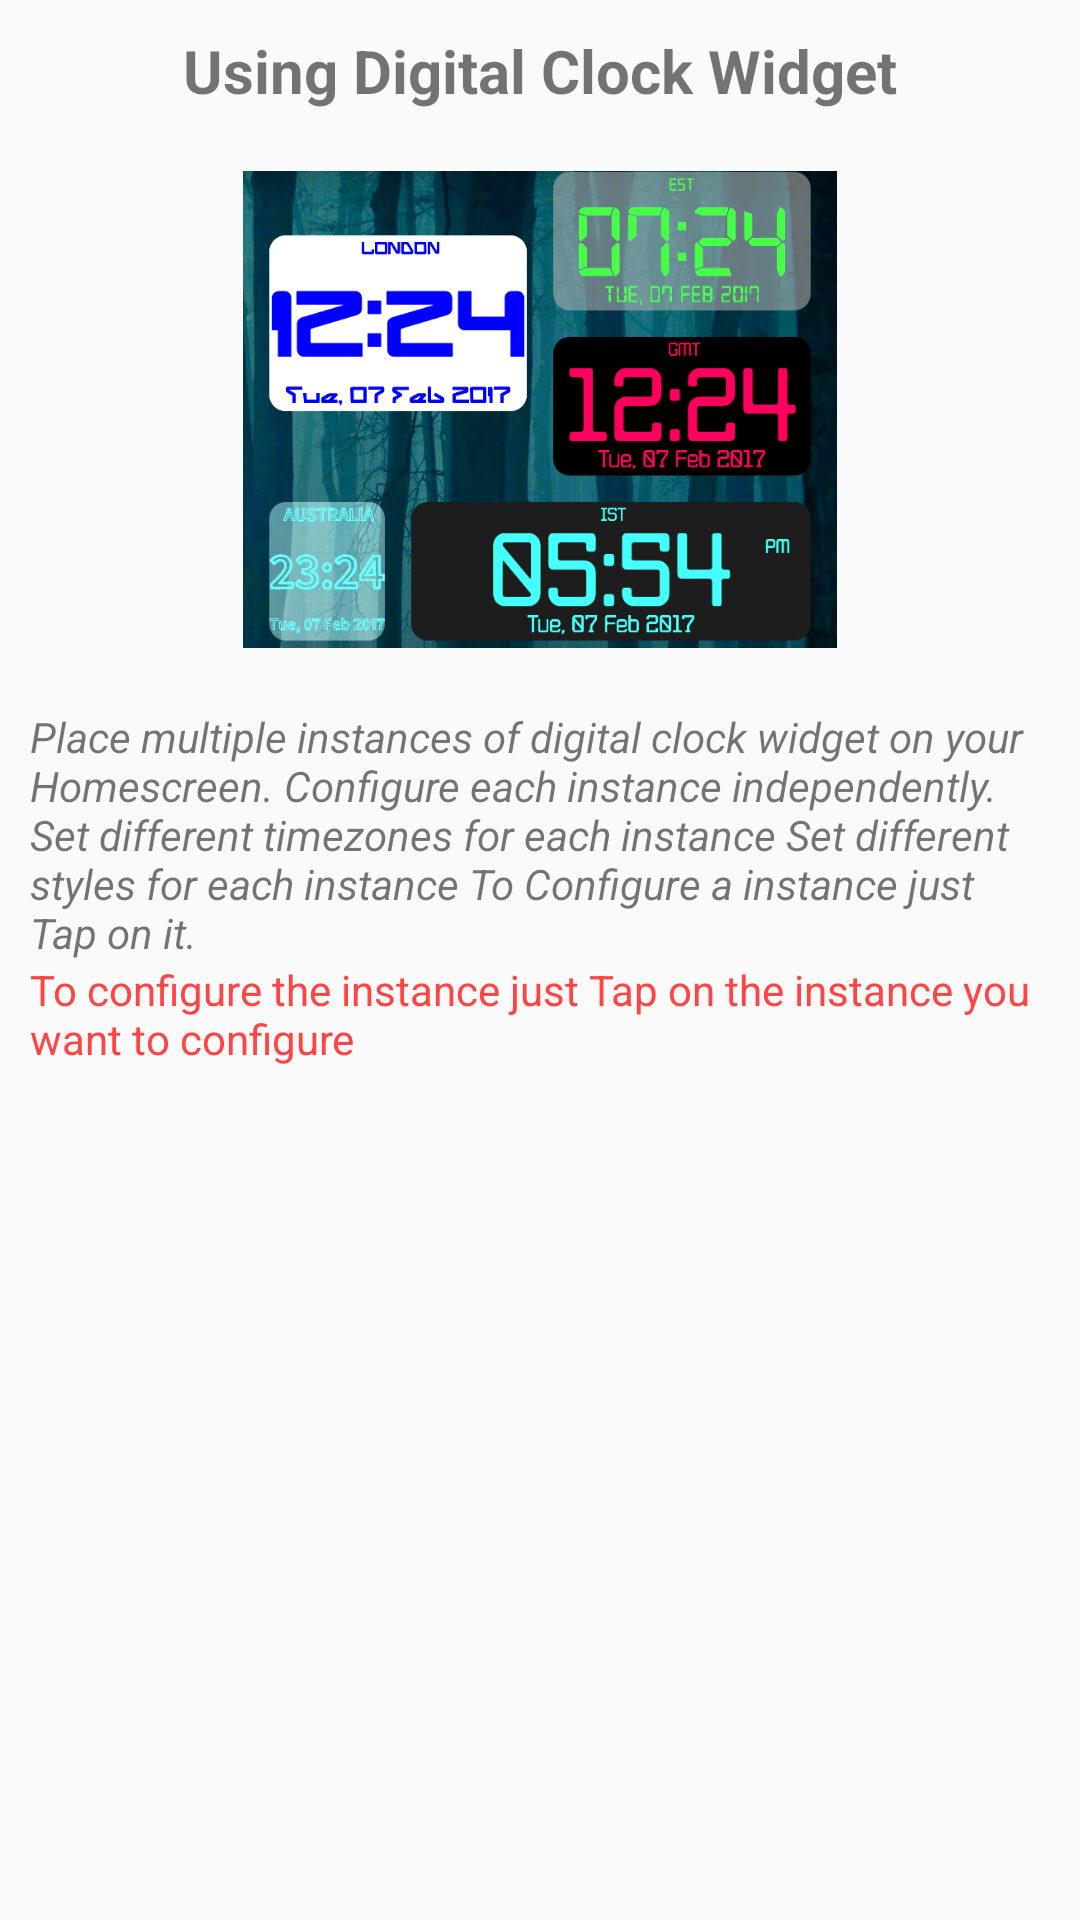

Reconstruct the res/layout file that produces this screen, plus the resources it refers to.
<!-- AndroidManifest.xml: application theme AppTheme -->
<!-- res/layout/slide2.xml -->
<?xml version="1.0" encoding="utf-8"?>
<LinearLayout xmlns:android="http://schemas.android.com/apk/res/android"
    android:orientation="vertical" android:layout_width="match_parent"
    android:layout_height="match_parent"
    android:layout_gravity="center_vertical"
    android:padding="10dp"
    >

    <TextView
        android:layout_width="match_parent"
        android:layout_height="wrap_content"
        android:text="Using Digital Clock Widget"
        android:textStyle="bold"
        android:textSize="20sp"
        android:gravity="center_horizontal"

        />


    <ImageView
        android:layout_width="match_parent"
        android:layout_height="159dp"
        android:src="@drawable/multiclocks"
        android:layout_marginTop="20dp"
        />

    <TextView
        android:layout_width="match_parent"
        android:layout_height="wrap_content"
        android:text="@string/slide2"
        android:textStyle="italic"
        android:layout_marginTop="20dp"

        />

    <TextView
        android:layout_width="match_parent"
        android:layout_height="wrap_content"
        android:text="To configure the instance just Tap on the instance you want to configure"

        android:textColor="@android:color/holo_red_light"

        />


</LinearLayout>
<!-- resources referenced by this layout -->
<resources>
  <!-- drawable multiclocks: png bitmap (drawable, 303986 bytes) -->
  <string name="slide2">
  
   Place multiple instances of digital clock widget on your Homescreen.
          Configure each instance independently.
          Set different timezones for each instance
          Set different styles for each instance
          To Configure a instance just Tap on it.
  
      </string>
  <style name="AppTheme" parent="Theme.AppCompat.Light.DarkActionBar">
          
          <item name="colorPrimary">@color/colorPrimary</item>
          <item name="colorPrimaryDark">@color/colorPrimaryDark</item>
          <item name="colorAccent">@color/colorAccent</item>
      </style>
  <!-- not gathered from this repository: default colours our renderer supplied (Android Studio template values) -->
  <color name="colorPrimary">#FF6200EE</color>
  <color name="colorPrimaryDark">#FF3700B3</color>
  <color name="colorAccent">#FF03DAC5</color>
</resources>
